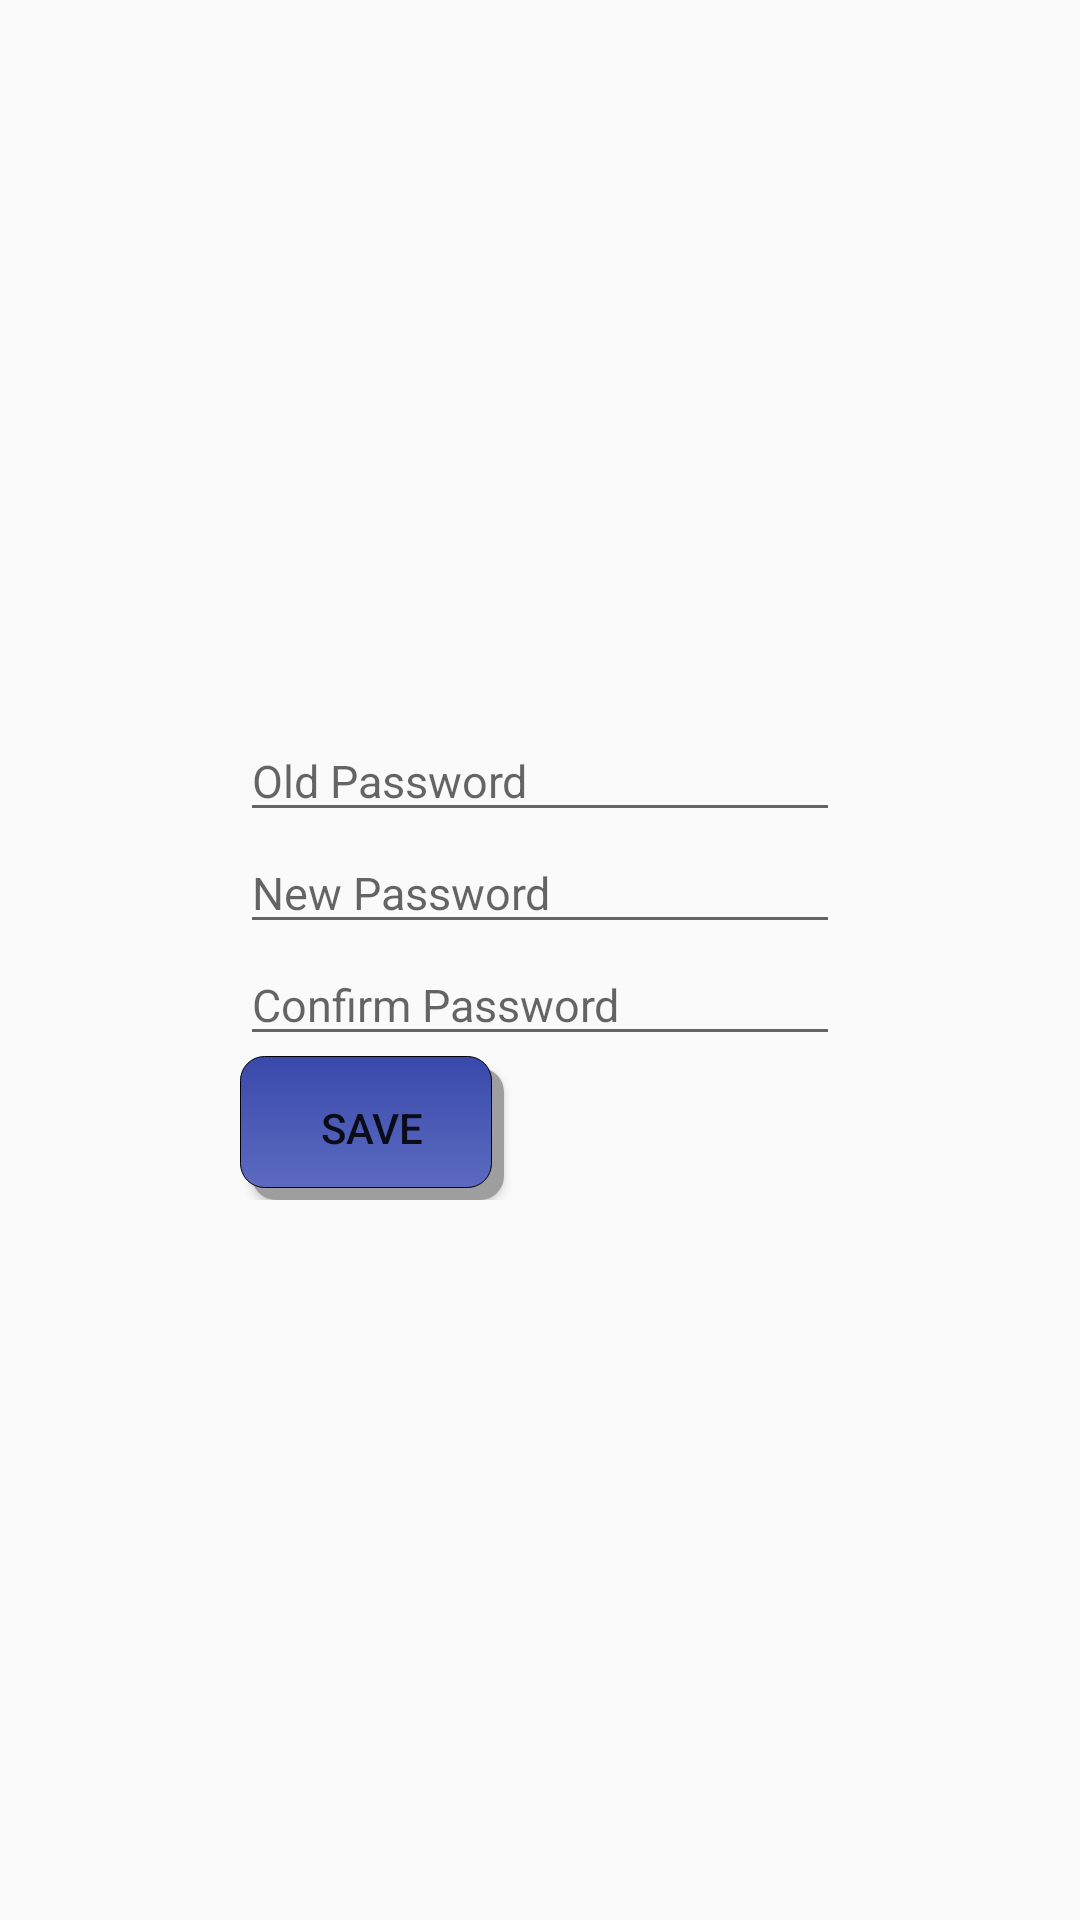

Produce the Android XML layout that renders to this screen, including the resource entries it uses.
<!-- AndroidManifest.xml: application theme AppTheme -->
<!-- res/layout/activity_editprofile.xml -->
<?xml version="1.0" encoding="utf-8"?>

<RelativeLayout xmlns:android="http://schemas.android.com/apk/res/android"
    android:orientation="vertical" android:layout_width="match_parent"
    android:layout_height="match_parent">
    <LinearLayout
        android:layout_width="200dp"
        android:layout_height="wrap_content"
        android:orientation="vertical"
        android:layout_marginTop="100dp"
        android:layout_centerHorizontal="true"
        android:layout_centerVertical="true"
        >
    <EditText
        android:layout_width="match_parent"
        android:layout_height="wrap_content"
        android:id="@+id/editText4"
        android:layout_alignParentTop="true"
        android:layout_centerHorizontal="true"
        android:hint="Old Password"
        android:textSize="15sp" />

    <EditText
        android:layout_width="match_parent"
        android:layout_height="wrap_content"
        android:id="@+id/editText5"
        android:layout_below="@+id/editText4"
        android:layout_centerHorizontal="true"
        android:hint="New Password"
        android:inputType="textPassword"
        android:textSize="15sp" />

    <EditText
        android:layout_width="match_parent"
        android:layout_height="wrap_content"
        android:id="@+id/editText6"
        android:layout_below="@+id/editText5"
        android:layout_centerHorizontal="true"
        android:hint="Confirm Password"
        android:textSize="15sp" />

    <Button
        android:layout_width="wrap_content"
        android:layout_height="wrap_content"
        android:text="Save"
        android:id="@+id/button"
        android:layout_below="@+id/editText6"
        android:layout_centerHorizontal="true"
        android:background="@drawable/button"
        android:shadowColor="#0f0f0f"
        android:theme="@style/Base.Widget.AppCompat.Button"/>
    </LinearLayout>
</RelativeLayout>
<!-- resources referenced by this layout -->
<resources>
  <!-- drawable button (drawable) -->
  <?xml version="1.0" encoding="utf-8"?>
  <selector xmlns:android="http://schemas.android.com/apk/res/android">
  
      <item>
      <layer-list>
          <item android:left="4sp" android:top="4sp">
              <shape><solid android:color="#9E9E9E"/>
                  <corners android:radius="8sp"/>
              </shape>
          </item>
          <item android:bottom="4sp" android:right="4sp">
              <shape>
                  <gradient android:startColor="#3949AB" android:endColor="#5C6BC0" android:angle="270" />
                  <stroke   android:width="1px"          android:color="#000000" />
                  <corners android:bottomLeftRadius="8dp"
                      android:bottomRightRadius="8dp"
                      android:topLeftRadius="8dp"
                      android:topRightRadius="8dp"/>
                  <padding  android:left="10dp"  android:top="10dp" android:right="10dp" android:bottom="10dp" />
              </shape>
          </item>
  
      </layer-list>
  </item>
      </selector>
  <style name="AppTheme" parent="Theme.AppCompat.Light.DarkActionBar">
          
          <item name="colorPrimary">@color/colorPrimary</item>
          <item name="colorPrimaryDark">@color/colorPrimaryDark</item>
          <item name="colorAccent">@color/colorAccent</item>
      </style>
  <!-- not gathered from this repository: default colours our renderer supplied (Android Studio template values) -->
  <color name="colorPrimary">#FF6200EE</color>
  <color name="colorPrimaryDark">#FF3700B3</color>
  <color name="colorAccent">#FF03DAC5</color>
</resources>
